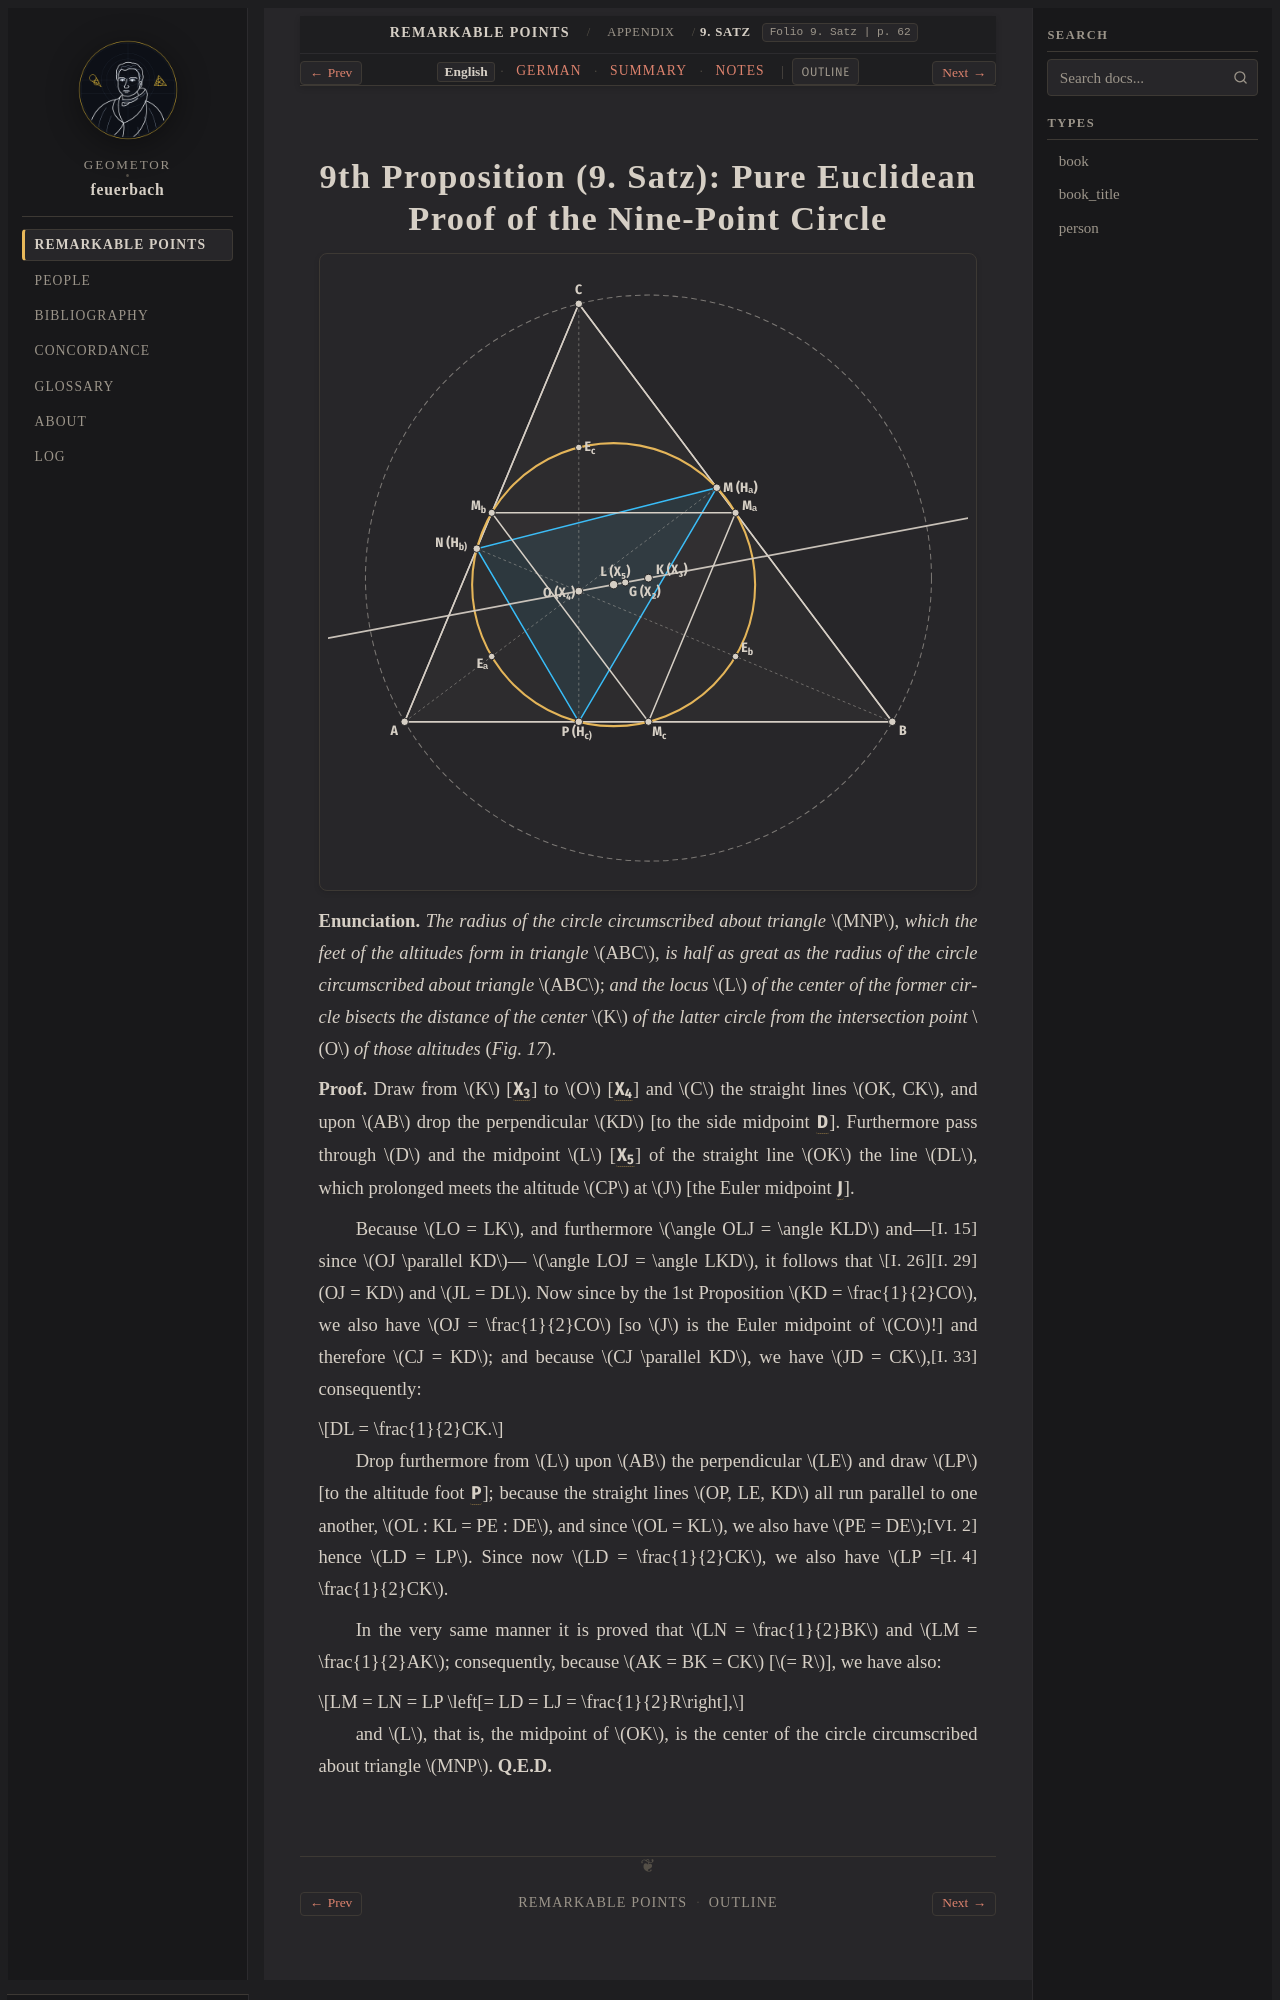

repository: geometor/feuerbach · page: feuerbach_1822/anhang/anhang_09/index.html · generator: sphinx

:layout: book
:canonical_id: 9. Satz
:breadcrumb_title: 9. Satz
:order: 6
:folio: 9. Satz
:tracks: English: index | German: de | Summary: summary | Notes: notes

.. _fb-en-anhang-9:

.. folio:: 9. Satz
   :page: 62
